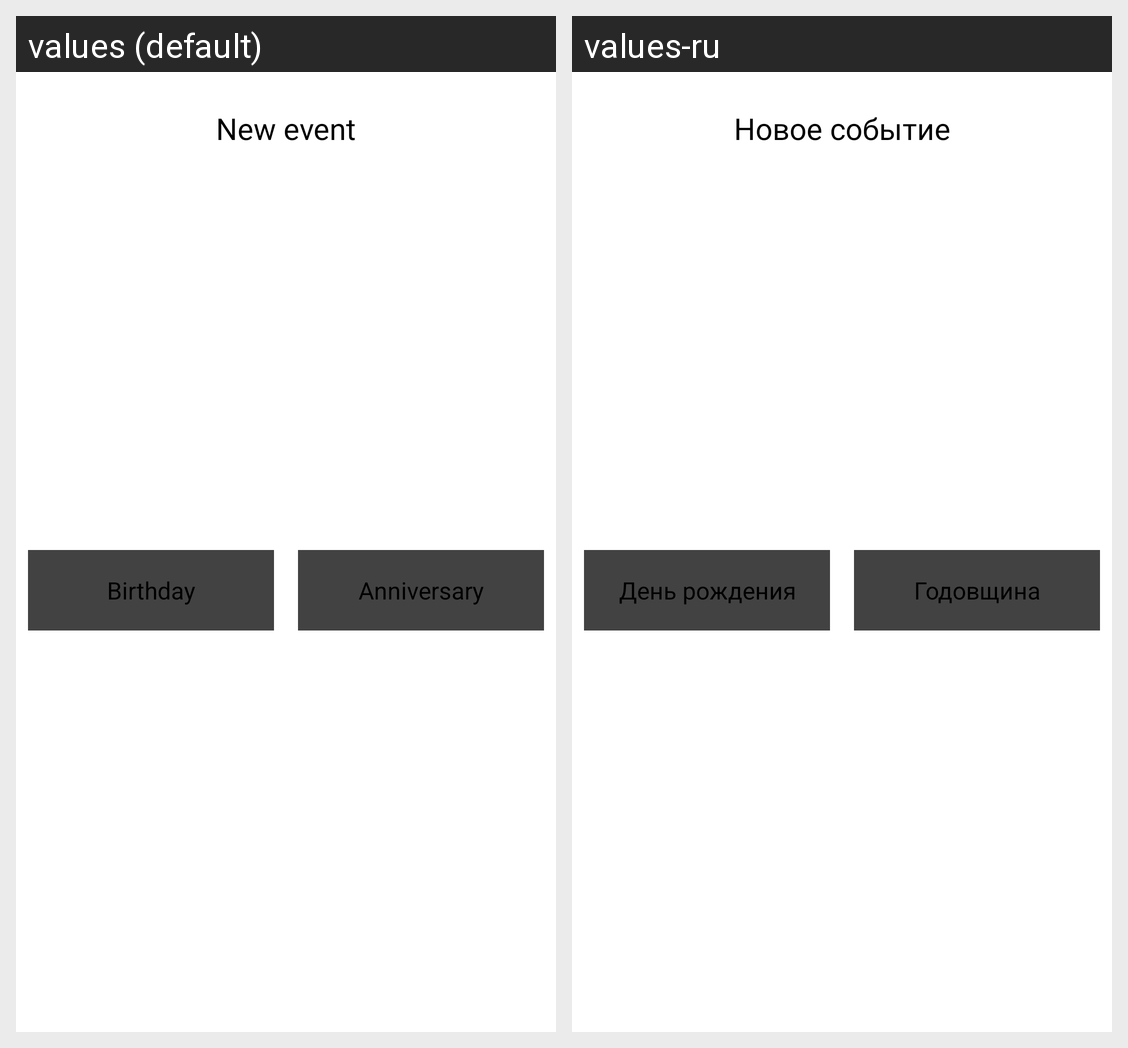

Locale-by-locale string values for the Android screen shown in this grid:
Android screen res/layout/dialog_add_event.xml rendered under 2 locales, left to right: values (default), values-ru. Device: Nexus 5 (rendered at 1080×1920; each locale shown at half size, 540×960, under a caption strip naming it); theme Theme.MyDates.
Strings drawn on this screen, with the default value and each locale's value (text and hints the layout hard-codes, and strings that could not be matched under every locale, appear in the picture but are not listed):

new_event
  values: New event
  values-ru: Новое событие

birthday
  values: Birthday
  values-ru: День рождения

anniversary
  values: Anniversary
  values-ru: Годовщина
